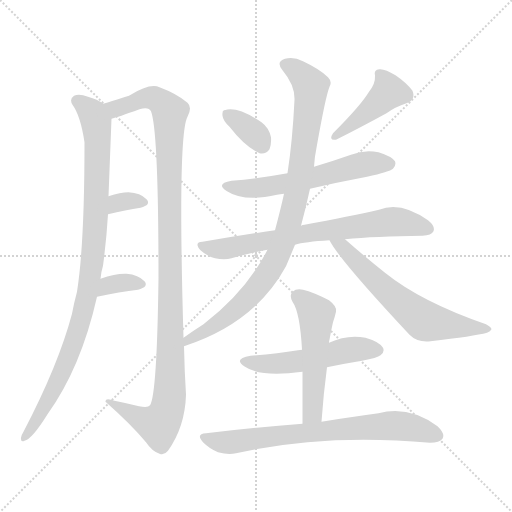
t = 0.00 s
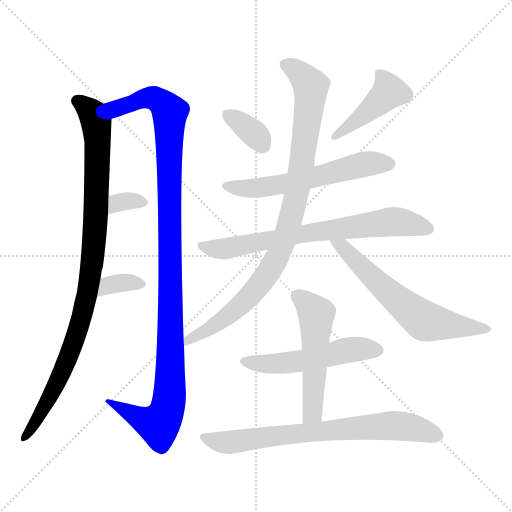
t = 1.98 s
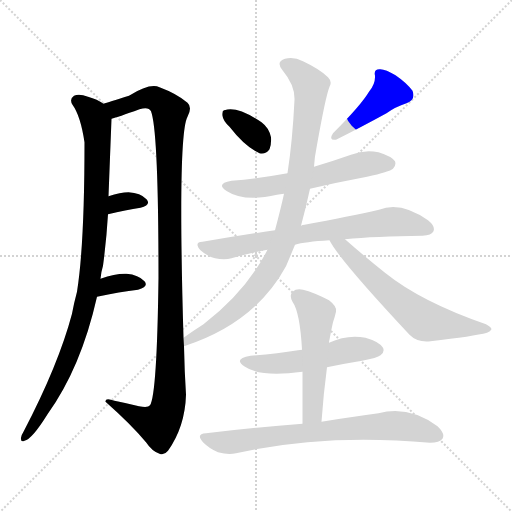
t = 3.96 s
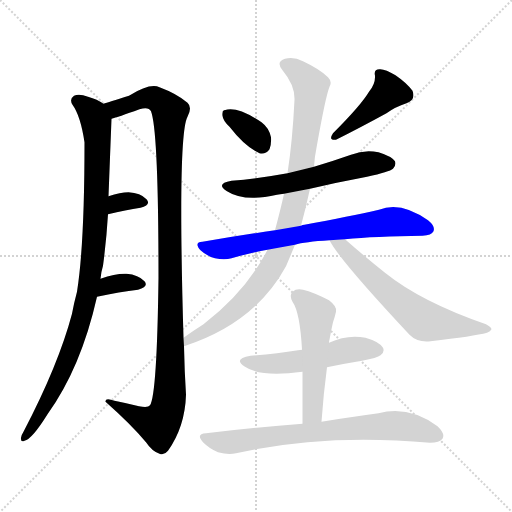
t = 5.95 s
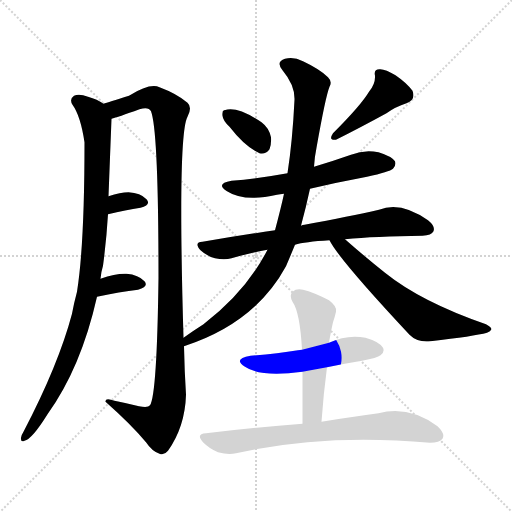
t = 7.93 s
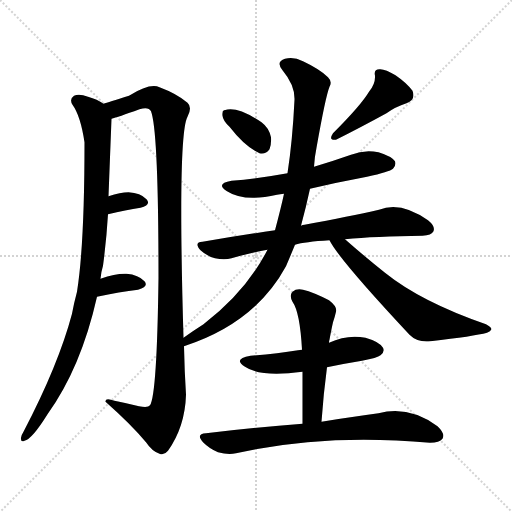
t = 9.91 s

The animated SVG that drew these frames (rendered in a browser with its animation timeline set to each time). Animation: 13 CSS @keyframes rules; one cycle of 9.91 s.

<svg version="1.1" viewBox="0 0 1024 1024" xmlns="http://www.w3.org/2000/svg">
  <g stroke="lightgray" stroke-dasharray="1,1" stroke-width="1" transform="scale(4, 4)">
    <line x1="0" y1="0" x2="256" y2="256"></line>
    <line x1="256" y1="0" x2="0" y2="256"></line>
    <line x1="128" y1="0" x2="128" y2="256"></line>
    <line x1="0" y1="128" x2="256" y2="128"></line>
  </g>
<g transform="scale(1, -1) translate(0, -900)">
   <style type="text/css">
    @keyframes keyframes0 {
      from {
       stroke: blue;
       stroke-dashoffset: 973;
       stroke-width: 128;
       }
       76% {
       animation-timing-function: step-end;
       stroke: blue;
       stroke-dashoffset: 0;
       stroke-width: 128;
       }
       to {
       stroke: black;
       stroke-width: 1024;
       }
       }
       #make-me-a-hanzi-animation-0 {
         animation: keyframes0 1.041829s both;
         animation-delay: 0.000000s;
         animation-timing-function: linear;
       }
    @keyframes keyframes1 {
      from {
       stroke: blue;
       stroke-dashoffset: 1137;
       stroke-width: 128;
       }
       79% {
       animation-timing-function: step-end;
       stroke: blue;
       stroke-dashoffset: 0;
       stroke-width: 128;
       }
       to {
       stroke: black;
       stroke-width: 1024;
       }
       }
       #make-me-a-hanzi-animation-1 {
         animation: keyframes1 1.175293s both;
         animation-delay: 1.041829s;
         animation-timing-function: linear;
       }
    @keyframes keyframes2 {
      from {
       stroke: blue;
       stroke-dashoffset: 327;
       stroke-width: 128;
       }
       52% {
       animation-timing-function: step-end;
       stroke: blue;
       stroke-dashoffset: 0;
       stroke-width: 128;
       }
       to {
       stroke: black;
       stroke-width: 1024;
       }
       }
       #make-me-a-hanzi-animation-2 {
         animation: keyframes2 0.516113s both;
         animation-delay: 2.217122s;
         animation-timing-function: linear;
       }
    @keyframes keyframes3 {
      from {
       stroke: blue;
       stroke-dashoffset: 343;
       stroke-width: 128;
       }
       53% {
       animation-timing-function: step-end;
       stroke: blue;
       stroke-dashoffset: 0;
       stroke-width: 128;
       }
       to {
       stroke: black;
       stroke-width: 1024;
       }
       }
       #make-me-a-hanzi-animation-3 {
         animation: keyframes3 0.529134s both;
         animation-delay: 2.733236s;
         animation-timing-function: linear;
       }
    @keyframes keyframes4 {
      from {
       stroke: blue;
       stroke-dashoffset: 355;
       stroke-width: 128;
       }
       54% {
       animation-timing-function: step-end;
       stroke: blue;
       stroke-dashoffset: 0;
       stroke-width: 128;
       }
       to {
       stroke: black;
       stroke-width: 1024;
       }
       }
       #make-me-a-hanzi-animation-4 {
         animation: keyframes4 0.538900s both;
         animation-delay: 3.262370s;
         animation-timing-function: linear;
       }
    @keyframes keyframes5 {
      from {
       stroke: blue;
       stroke-dashoffset: 429;
       stroke-width: 128;
       }
       58% {
       animation-timing-function: step-end;
       stroke: blue;
       stroke-dashoffset: 0;
       stroke-width: 128;
       }
       to {
       stroke: black;
       stroke-width: 1024;
       }
       }
       #make-me-a-hanzi-animation-5 {
         animation: keyframes5 0.599121s both;
         animation-delay: 3.801270s;
         animation-timing-function: linear;
       }
    @keyframes keyframes6 {
      from {
       stroke: blue;
       stroke-dashoffset: 585;
       stroke-width: 128;
       }
       66% {
       animation-timing-function: step-end;
       stroke: blue;
       stroke-dashoffset: 0;
       stroke-width: 128;
       }
       to {
       stroke: black;
       stroke-width: 1024;
       }
       }
       #make-me-a-hanzi-animation-6 {
         animation: keyframes6 0.726074s both;
         animation-delay: 4.400391s;
         animation-timing-function: linear;
       }
    @keyframes keyframes7 {
      from {
       stroke: blue;
       stroke-dashoffset: 717;
       stroke-width: 128;
       }
       70% {
       animation-timing-function: step-end;
       stroke: blue;
       stroke-dashoffset: 0;
       stroke-width: 128;
       }
       to {
       stroke: black;
       stroke-width: 1024;
       }
       }
       #make-me-a-hanzi-animation-7 {
         animation: keyframes7 0.833496s both;
         animation-delay: 5.126465s;
         animation-timing-function: linear;
       }
    @keyframes keyframes8 {
      from {
       stroke: blue;
       stroke-dashoffset: 928;
       stroke-width: 128;
       }
       75% {
       animation-timing-function: step-end;
       stroke: blue;
       stroke-dashoffset: 0;
       stroke-width: 128;
       }
       to {
       stroke: black;
       stroke-width: 1024;
       }
       }
       #make-me-a-hanzi-animation-8 {
         animation: keyframes8 1.005208s both;
         animation-delay: 5.959961s;
         animation-timing-function: linear;
       }
    @keyframes keyframes9 {
      from {
       stroke: blue;
       stroke-dashoffset: 621;
       stroke-width: 128;
       }
       67% {
       animation-timing-function: step-end;
       stroke: blue;
       stroke-dashoffset: 0;
       stroke-width: 128;
       }
       to {
       stroke: black;
       stroke-width: 1024;
       }
       }
       #make-me-a-hanzi-animation-9 {
         animation: keyframes9 0.755371s both;
         animation-delay: 6.965169s;
         animation-timing-function: linear;
       }
    @keyframes keyframes10 {
      from {
       stroke: blue;
       stroke-dashoffset: 520;
       stroke-width: 128;
       }
       63% {
       animation-timing-function: step-end;
       stroke: blue;
       stroke-dashoffset: 0;
       stroke-width: 128;
       }
       to {
       stroke: black;
       stroke-width: 1024;
       }
       }
       #make-me-a-hanzi-animation-10 {
         animation: keyframes10 0.673177s both;
         animation-delay: 7.720540s;
         animation-timing-function: linear;
       }
    @keyframes keyframes11 {
      from {
       stroke: blue;
       stroke-dashoffset: 523;
       stroke-width: 128;
       }
       63% {
       animation-timing-function: step-end;
       stroke: blue;
       stroke-dashoffset: 0;
       stroke-width: 128;
       }
       to {
       stroke: black;
       stroke-width: 1024;
       }
       }
       #make-me-a-hanzi-animation-11 {
         animation: keyframes11 0.675618s both;
         animation-delay: 8.393717s;
         animation-timing-function: linear;
       }
    @keyframes keyframes12 {
      from {
       stroke: blue;
       stroke-dashoffset: 726;
       stroke-width: 128;
       }
       70% {
       animation-timing-function: step-end;
       stroke: blue;
       stroke-dashoffset: 0;
       stroke-width: 128;
       }
       to {
       stroke: black;
       stroke-width: 1024;
       }
       }
       #make-me-a-hanzi-animation-12 {
         animation: keyframes12 0.840820s both;
         animation-delay: 9.069336s;
         animation-timing-function: linear;
       }
</style>
<path d="M 207.0 692.5 Q 195.0 701.5 176.0 706.5 Q 158.0 713.5 148.0 708.5 Q 138.0 701.5 145.0 690.5 Q 161.0 668.5 169.0 615.5 Q 169.0 410.5 154.0 316.5 Q 148.0 294.5 144.0 272.5 Q 117.0 170.5 47.0 36.5 Q 43.0 30.5 42.0 24.5 Q 41.0 14.5 49.0 18.5 Q 64.0 21.5 95.0 71.5 Q 162.0 164.5 194.0 306.5 L 201.0 342.5 Q 202.0 355.5 206.0 368.5 Q 213.0 420.5 216.0 471.5 L 217.0 507.5 Q 220.0 585.5 223.0 662.5 C 224.0 683.5 224.0 683.5 207.0 692.5 Z" fill="lightgray"></path> 
<path d="M 367.0 224.5 Q 355.0 630.5 375.0 666.5 Q 385.0 685.5 375.0 694.5 Q 354.0 712.5 319.0 725.5 Q 300.0 734.5 258.0 708.5 Q 216.0 695.5 207.0 692.5 C 178.0 683.5 194.0 653.5 223.0 662.5 Q 235.0 665.5 279.0 681.5 Q 297.0 687.5 302.0 677.5 Q 317.0 638.5 317.0 344.5 Q 314.0 110.5 300.0 89.5 Q 296.0 83.5 278.0 87.5 Q 254.0 93.5 229.0 98.5 Q 210.0 105.5 211.0 96.5 Q 263.0 50.5 292.0 15.5 Q 304.0 -2.5 319.0 -7.5 Q 328.0 -11.5 336.0 -1.5 Q 370.0 46.5 372.0 110.5 Q 369.0 156.5 368.0 207.5 L 367.0 224.5 Z" fill="lightgray"></path> 
<path d="M 216.0 471.5 Q 252.0 480.5 281.0 484.5 Q 303.0 490.5 293.0 501.5 Q 281.0 514.5 257.0 515.5 Q 241.0 515.5 217.0 507.5 C 188.0 498.5 187.0 464.5 216.0 471.5 Z" fill="lightgray"></path> 
<path d="M 194.0 306.5 Q 240.0 316.5 276.0 320.5 Q 298.0 326.5 289.0 337.5 Q 277.0 350.5 253.0 352.5 Q 232.0 353.5 201.0 342.5 C 173.0 332.5 165.0 300.5 194.0 306.5 Z" fill="lightgray"></path> 
<path d="M 459.0 646.5 Q 490.0 606.5 519.0 593.5 Q 531.0 590.5 539.0 601.5 Q 543.0 611.5 542.0 625.5 Q 538.0 644.5 523.0 655.5 Q 474.0 688.5 449.0 679.5 Q 448.0 680.5 448.0 679.5 Q 444.0 678.5 445.0 668.5 Q 446.0 658.5 459.0 646.5 Z" fill="lightgray"></path> 
<path d="M 738.0 716.5 Q 722.0 689.5 666.0 633.5 Q 656.0 618.5 672.0 620.5 Q 720.0 644.5 773.0 673.5 Q 791.0 686.5 813.0 693.5 Q 832.0 700.5 825.0 718.5 Q 813.0 734.5 791.0 749.5 Q 770.0 762.5 759.0 761.5 Q 747.0 761.5 750.0 748.5 Q 751.0 732.5 738.0 716.5 Z" fill="lightgray"></path> 
<path d="M 620.0 522.5 Q 675.0 535.5 734.0 546.5 Q 779.0 556.5 786.0 562.5 Q 793.0 569.5 790.0 577.5 Q 783.0 587.5 757.0 595.5 Q 729.0 601.5 702.0 590.5 Q 665.0 577.5 628.0 566.5 L 575.0 553.5 Q 521.0 543.5 463.0 538.5 Q 430.0 532.5 454.0 517.5 Q 488.0 495.5 554.0 510.5 Q 560.0 511.5 568.0 512.5 L 620.0 522.5 Z" fill="lightgray"></path> 
<path d="M 690.0 421.5 Q 750.0 427.5 845.0 428.5 Q 863.0 429.5 867.0 437.5 Q 871.0 447.5 856.0 459.5 Q 801.0 498.5 758.0 480.5 Q 700.0 467.5 609.0 450.5 Q 605.0 450.5 602.0 448.5 L 550.0 439.5 Q 481.0 429.5 405.0 416.5 Q 387.0 415.5 401.0 399.5 Q 414.0 387.5 430.0 383.5 Q 449.0 379.5 463.0 383.5 Q 497.0 393.5 535.0 400.5 L 590.0 410.5 Q 609.0 416.5 659.0 419.5 L 690.0 421.5 Z" fill="lightgray"></path> 
<path d="M 602.0 448.5 Q 612.0 485.5 620.0 522.5 L 628.0 566.5 Q 629.0 585.5 633.0 604.5 Q 651.0 706.5 659.0 726.5 Q 665.0 736.5 656.0 745.5 Q 640.0 761.5 606.0 777.5 Q 587.0 787.5 570.0 782.5 Q 551.0 776.5 565.0 759.5 Q 590.0 729.5 589.0 700.5 Q 585.0 618.5 575.0 553.5 L 568.0 512.5 Q 562.0 484.5 550.0 439.5 L 535.0 400.5 Q 492.0 316.5 407.0 251.5 Q 388.0 239.5 367.0 224.5 C 342.0 207.5 340.0 197.5 368.0 207.5 Q 510.0 253.5 572.0 367.5 Q 581.0 388.5 590.0 410.5 L 602.0 448.5 Z" fill="lightgray"></path> 
<path d="M 659.0 419.5 Q 677.0 382.5 819.0 230.5 Q 835.0 214.5 861.0 217.5 Q 948.0 227.5 974.0 234.5 Q 981.0 237.5 983.0 241.5 Q 983.0 245.5 972.0 251.5 Q 842.0 296.5 770.0 354.5 Q 731.0 385.5 690.0 421.5 C 667.0 441.5 644.0 445.5 659.0 419.5 Z" fill="lightgray"></path> 
<path d="M 654.0 165.5 Q 687.0 172.5 724.0 178.5 Q 755.0 184.5 761.0 189.5 Q 770.0 196.5 766.0 204.5 Q 759.0 216.5 731.0 224.5 Q 694.0 231.5 658.0 214.5 L 604.0 200.5 Q 600.0 200.5 596.0 199.5 Q 553.0 192.5 501.0 188.5 Q 465.0 182.5 490.0 166.5 Q 520.0 145.5 605.0 156.5 L 654.0 165.5 Z" fill="lightgray"></path> 
<path d="M 643.0 56.5 Q 647.0 113.5 654.0 165.5 L 658.0 214.5 Q 658.0 218.5 659.0 220.5 Q 663.0 242.5 666.0 255.5 Q 670.0 267.5 672.0 276.5 Q 675.0 286.5 658.0 299.5 Q 627.0 315.5 606.0 320.5 Q 593.0 323.5 585.0 316.5 Q 578.0 309.5 585.0 296.5 Q 600.0 275.5 604.0 200.5 L 605.0 156.5 Q 605.0 107.5 605.0 52.5 C 605.0 22.5 641.0 26.5 643.0 56.5 Z" fill="lightgray"></path> 
<path d="M 605.0 52.5 Q 515.0 45.5 412.0 33.5 Q 391.0 32.5 406.0 15.5 Q 419.0 2.5 436.0 -4.5 Q 457.0 -10.5 472.0 -6.5 Q 649.0 33.5 860.0 14.5 Q 879.0 14.5 885.0 22.5 Q 891.0 32.5 875.0 47.5 Q 818.0 89.5 757.0 73.5 Q 709.0 67.5 643.0 56.5 L 605.0 52.5 Z" fill="lightgray"></path> 
      <clipPath id="make-me-a-hanzi-clip-0">
      <path d="M 207.0 692.5 Q 195.0 701.5 176.0 706.5 Q 158.0 713.5 148.0 708.5 Q 138.0 701.5 145.0 690.5 Q 161.0 668.5 169.0 615.5 Q 169.0 410.5 154.0 316.5 Q 148.0 294.5 144.0 272.5 Q 117.0 170.5 47.0 36.5 Q 43.0 30.5 42.0 24.5 Q 41.0 14.5 49.0 18.5 Q 64.0 21.5 95.0 71.5 Q 162.0 164.5 194.0 306.5 L 201.0 342.5 Q 202.0 355.5 206.0 368.5 Q 213.0 420.5 216.0 471.5 L 217.0 507.5 Q 220.0 585.5 223.0 662.5 C 224.0 683.5 224.0 683.5 207.0 692.5 Z" fill="lightgray"></path>
      </clipPath>
      <path clip-path="url(#make-me-a-hanzi-clip-0)" d="M 154.0 698.5 L 182.0 676.5 L 194.0 640.5 L 192.0 478.5 L 181.0 351.5 L 165.0 268.5 L 139.0 191.5 L 80.0 68.5 L 49.0 26.5 " fill="none" id="make-me-a-hanzi-animation-0" stroke-dasharray="845 1690" stroke-linecap="round"></path>

      <clipPath id="make-me-a-hanzi-clip-1">
      <path d="M 367.0 224.5 Q 355.0 630.5 375.0 666.5 Q 385.0 685.5 375.0 694.5 Q 354.0 712.5 319.0 725.5 Q 300.0 734.5 258.0 708.5 Q 216.0 695.5 207.0 692.5 C 178.0 683.5 194.0 653.5 223.0 662.5 Q 235.0 665.5 279.0 681.5 Q 297.0 687.5 302.0 677.5 Q 317.0 638.5 317.0 344.5 Q 314.0 110.5 300.0 89.5 Q 296.0 83.5 278.0 87.5 Q 254.0 93.5 229.0 98.5 Q 210.0 105.5 211.0 96.5 Q 263.0 50.5 292.0 15.5 Q 304.0 -2.5 319.0 -7.5 Q 328.0 -11.5 336.0 -1.5 Q 370.0 46.5 372.0 110.5 Q 369.0 156.5 368.0 207.5 L 367.0 224.5 Z" fill="lightgray"></path>
      </clipPath>
      <path clip-path="url(#make-me-a-hanzi-clip-1)" d="M 212.0 688.5 L 232.0 682.5 L 264.0 691.5 L 275.0 700.5 L 304.0 704.5 L 327.0 692.5 L 340.0 675.5 L 338.0 329.5 L 343.0 238.5 L 337.0 91.5 L 317.0 50.5 L 220.0 93.5 " fill="none" id="make-me-a-hanzi-animation-1" stroke-dasharray="1009 2018" stroke-linecap="round"></path>

      <clipPath id="make-me-a-hanzi-clip-2">
      <path d="M 216.0 471.5 Q 252.0 480.5 281.0 484.5 Q 303.0 490.5 293.0 501.5 Q 281.0 514.5 257.0 515.5 Q 241.0 515.5 217.0 507.5 C 188.0 498.5 187.0 464.5 216.0 471.5 Z" fill="lightgray"></path>
      </clipPath>
      <path clip-path="url(#make-me-a-hanzi-clip-2)" d="M 222.0 477.5 L 242.0 496.5 L 285.0 494.5 " fill="none" id="make-me-a-hanzi-animation-2" stroke-dasharray="199 398" stroke-linecap="round"></path>

      <clipPath id="make-me-a-hanzi-clip-3">
      <path d="M 194.0 306.5 Q 240.0 316.5 276.0 320.5 Q 298.0 326.5 289.0 337.5 Q 277.0 350.5 253.0 352.5 Q 232.0 353.5 201.0 342.5 C 173.0 332.5 165.0 300.5 194.0 306.5 Z" fill="lightgray"></path>
      </clipPath>
      <path clip-path="url(#make-me-a-hanzi-clip-3)" d="M 201.0 311.5 L 217.0 329.5 L 248.0 335.5 L 279.0 331.5 " fill="none" id="make-me-a-hanzi-animation-3" stroke-dasharray="215 430" stroke-linecap="round"></path>

      <clipPath id="make-me-a-hanzi-clip-4">
      <path d="M 459.0 646.5 Q 490.0 606.5 519.0 593.5 Q 531.0 590.5 539.0 601.5 Q 543.0 611.5 542.0 625.5 Q 538.0 644.5 523.0 655.5 Q 474.0 688.5 449.0 679.5 Q 448.0 680.5 448.0 679.5 Q 444.0 678.5 445.0 668.5 Q 446.0 658.5 459.0 646.5 Z" fill="lightgray"></path>
      </clipPath>
      <path clip-path="url(#make-me-a-hanzi-clip-4)" d="M 449.0 673.5 L 509.0 632.5 L 524.0 610.5 " fill="none" id="make-me-a-hanzi-animation-4" stroke-dasharray="227 454" stroke-linecap="round"></path>

      <clipPath id="make-me-a-hanzi-clip-5">
      <path d="M 738.0 716.5 Q 722.0 689.5 666.0 633.5 Q 656.0 618.5 672.0 620.5 Q 720.0 644.5 773.0 673.5 Q 791.0 686.5 813.0 693.5 Q 832.0 700.5 825.0 718.5 Q 813.0 734.5 791.0 749.5 Q 770.0 762.5 759.0 761.5 Q 747.0 761.5 750.0 748.5 Q 751.0 732.5 738.0 716.5 Z" fill="lightgray"></path>
      </clipPath>
      <path clip-path="url(#make-me-a-hanzi-clip-5)" d="M 762.0 749.5 L 777.0 714.5 L 720.0 663.5 L 678.0 637.5 L 675.0 629.5 " fill="none" id="make-me-a-hanzi-animation-5" stroke-dasharray="301 602" stroke-linecap="round"></path>

      <clipPath id="make-me-a-hanzi-clip-6">
      <path d="M 620.0 522.5 Q 675.0 535.5 734.0 546.5 Q 779.0 556.5 786.0 562.5 Q 793.0 569.5 790.0 577.5 Q 783.0 587.5 757.0 595.5 Q 729.0 601.5 702.0 590.5 Q 665.0 577.5 628.0 566.5 L 575.0 553.5 Q 521.0 543.5 463.0 538.5 Q 430.0 532.5 454.0 517.5 Q 488.0 495.5 554.0 510.5 Q 560.0 511.5 568.0 512.5 L 620.0 522.5 Z" fill="lightgray"></path>
      </clipPath>
      <path clip-path="url(#make-me-a-hanzi-clip-6)" d="M 456.0 529.5 L 475.0 523.5 L 525.0 524.5 L 636.0 546.5 L 716.0 569.5 L 779.0 572.5 " fill="none" id="make-me-a-hanzi-animation-6" stroke-dasharray="457 914" stroke-linecap="round"></path>

      <clipPath id="make-me-a-hanzi-clip-7">
      <path d="M 690.0 421.5 Q 750.0 427.5 845.0 428.5 Q 863.0 429.5 867.0 437.5 Q 871.0 447.5 856.0 459.5 Q 801.0 498.5 758.0 480.5 Q 700.0 467.5 609.0 450.5 Q 605.0 450.5 602.0 448.5 L 550.0 439.5 Q 481.0 429.5 405.0 416.5 Q 387.0 415.5 401.0 399.5 Q 414.0 387.5 430.0 383.5 Q 449.0 379.5 463.0 383.5 Q 497.0 393.5 535.0 400.5 L 590.0 410.5 Q 609.0 416.5 659.0 419.5 L 690.0 421.5 Z" fill="lightgray"></path>
      </clipPath>
      <path clip-path="url(#make-me-a-hanzi-clip-7)" d="M 403.0 408.5 L 439.0 401.5 L 621.0 435.5 L 781.0 456.5 L 809.0 455.5 L 857.0 442.5 " fill="none" id="make-me-a-hanzi-animation-7" stroke-dasharray="589 1178" stroke-linecap="round"></path>

      <clipPath id="make-me-a-hanzi-clip-8">
      <path d="M 602.0 448.5 Q 612.0 485.5 620.0 522.5 L 628.0 566.5 Q 629.0 585.5 633.0 604.5 Q 651.0 706.5 659.0 726.5 Q 665.0 736.5 656.0 745.5 Q 640.0 761.5 606.0 777.5 Q 587.0 787.5 570.0 782.5 Q 551.0 776.5 565.0 759.5 Q 590.0 729.5 589.0 700.5 Q 585.0 618.5 575.0 553.5 L 568.0 512.5 Q 562.0 484.5 550.0 439.5 L 535.0 400.5 Q 492.0 316.5 407.0 251.5 Q 388.0 239.5 367.0 224.5 C 342.0 207.5 340.0 197.5 368.0 207.5 Q 510.0 253.5 572.0 367.5 Q 581.0 388.5 590.0 410.5 L 602.0 448.5 Z" fill="lightgray"></path>
      </clipPath>
      <path clip-path="url(#make-me-a-hanzi-clip-8)" d="M 571.0 770.5 L 592.0 760.5 L 622.0 725.5 L 600.0 548.5 L 574.0 436.5 L 548.0 372.5 L 516.0 326.5 L 467.0 276.5 L 418.0 240.5 L 377.0 220.5 L 376.0 212.5 " fill="none" id="make-me-a-hanzi-animation-8" stroke-dasharray="800 1600" stroke-linecap="round"></path>

      <clipPath id="make-me-a-hanzi-clip-9">
      <path d="M 659.0 419.5 Q 677.0 382.5 819.0 230.5 Q 835.0 214.5 861.0 217.5 Q 948.0 227.5 974.0 234.5 Q 981.0 237.5 983.0 241.5 Q 983.0 245.5 972.0 251.5 Q 842.0 296.5 770.0 354.5 Q 731.0 385.5 690.0 421.5 C 667.0 441.5 644.0 445.5 659.0 419.5 Z" fill="lightgray"></path>
      </clipPath>
      <path clip-path="url(#make-me-a-hanzi-clip-9)" d="M 669.0 414.5 L 687.0 405.5 L 753.0 336.5 L 848.0 258.5 L 974.0 243.5 " fill="none" id="make-me-a-hanzi-animation-9" stroke-dasharray="493 986" stroke-linecap="round"></path>

      <clipPath id="make-me-a-hanzi-clip-10">
      <path d="M 654.0 165.5 Q 687.0 172.5 724.0 178.5 Q 755.0 184.5 761.0 189.5 Q 770.0 196.5 766.0 204.5 Q 759.0 216.5 731.0 224.5 Q 694.0 231.5 658.0 214.5 L 604.0 200.5 Q 600.0 200.5 596.0 199.5 Q 553.0 192.5 501.0 188.5 Q 465.0 182.5 490.0 166.5 Q 520.0 145.5 605.0 156.5 L 654.0 165.5 Z" fill="lightgray"></path>
      </clipPath>
      <path clip-path="url(#make-me-a-hanzi-clip-10)" d="M 493.0 178.5 L 557.0 172.5 L 709.0 201.5 L 754.0 200.5 " fill="none" id="make-me-a-hanzi-animation-10" stroke-dasharray="392 784" stroke-linecap="round"></path>

      <clipPath id="make-me-a-hanzi-clip-11">
      <path d="M 643.0 56.5 Q 647.0 113.5 654.0 165.5 L 658.0 214.5 Q 658.0 218.5 659.0 220.5 Q 663.0 242.5 666.0 255.5 Q 670.0 267.5 672.0 276.5 Q 675.0 286.5 658.0 299.5 Q 627.0 315.5 606.0 320.5 Q 593.0 323.5 585.0 316.5 Q 578.0 309.5 585.0 296.5 Q 600.0 275.5 604.0 200.5 L 605.0 156.5 Q 605.0 107.5 605.0 52.5 C 605.0 22.5 641.0 26.5 643.0 56.5 Z" fill="lightgray"></path>
      </clipPath>
      <path clip-path="url(#make-me-a-hanzi-clip-11)" d="M 595.0 307.5 L 615.0 292.5 L 632.0 268.5 L 626.0 82.5 L 611.0 60.5 " fill="none" id="make-me-a-hanzi-animation-11" stroke-dasharray="395 790" stroke-linecap="round"></path>

      <clipPath id="make-me-a-hanzi-clip-12">
      <path d="M 605.0 52.5 Q 515.0 45.5 412.0 33.5 Q 391.0 32.5 406.0 15.5 Q 419.0 2.5 436.0 -4.5 Q 457.0 -10.5 472.0 -6.5 Q 649.0 33.5 860.0 14.5 Q 879.0 14.5 885.0 22.5 Q 891.0 32.5 875.0 47.5 Q 818.0 89.5 757.0 73.5 Q 709.0 67.5 643.0 56.5 L 605.0 52.5 Z" fill="lightgray"></path>
      </clipPath>
      <path clip-path="url(#make-me-a-hanzi-clip-12)" d="M 409.0 24.5 L 463.0 15.5 L 571.0 31.5 L 782.0 48.5 L 817.0 46.5 L 874.0 28.5 " fill="none" id="make-me-a-hanzi-animation-12" stroke-dasharray="598 1196" stroke-linecap="round"></path>

</g>
</svg>
